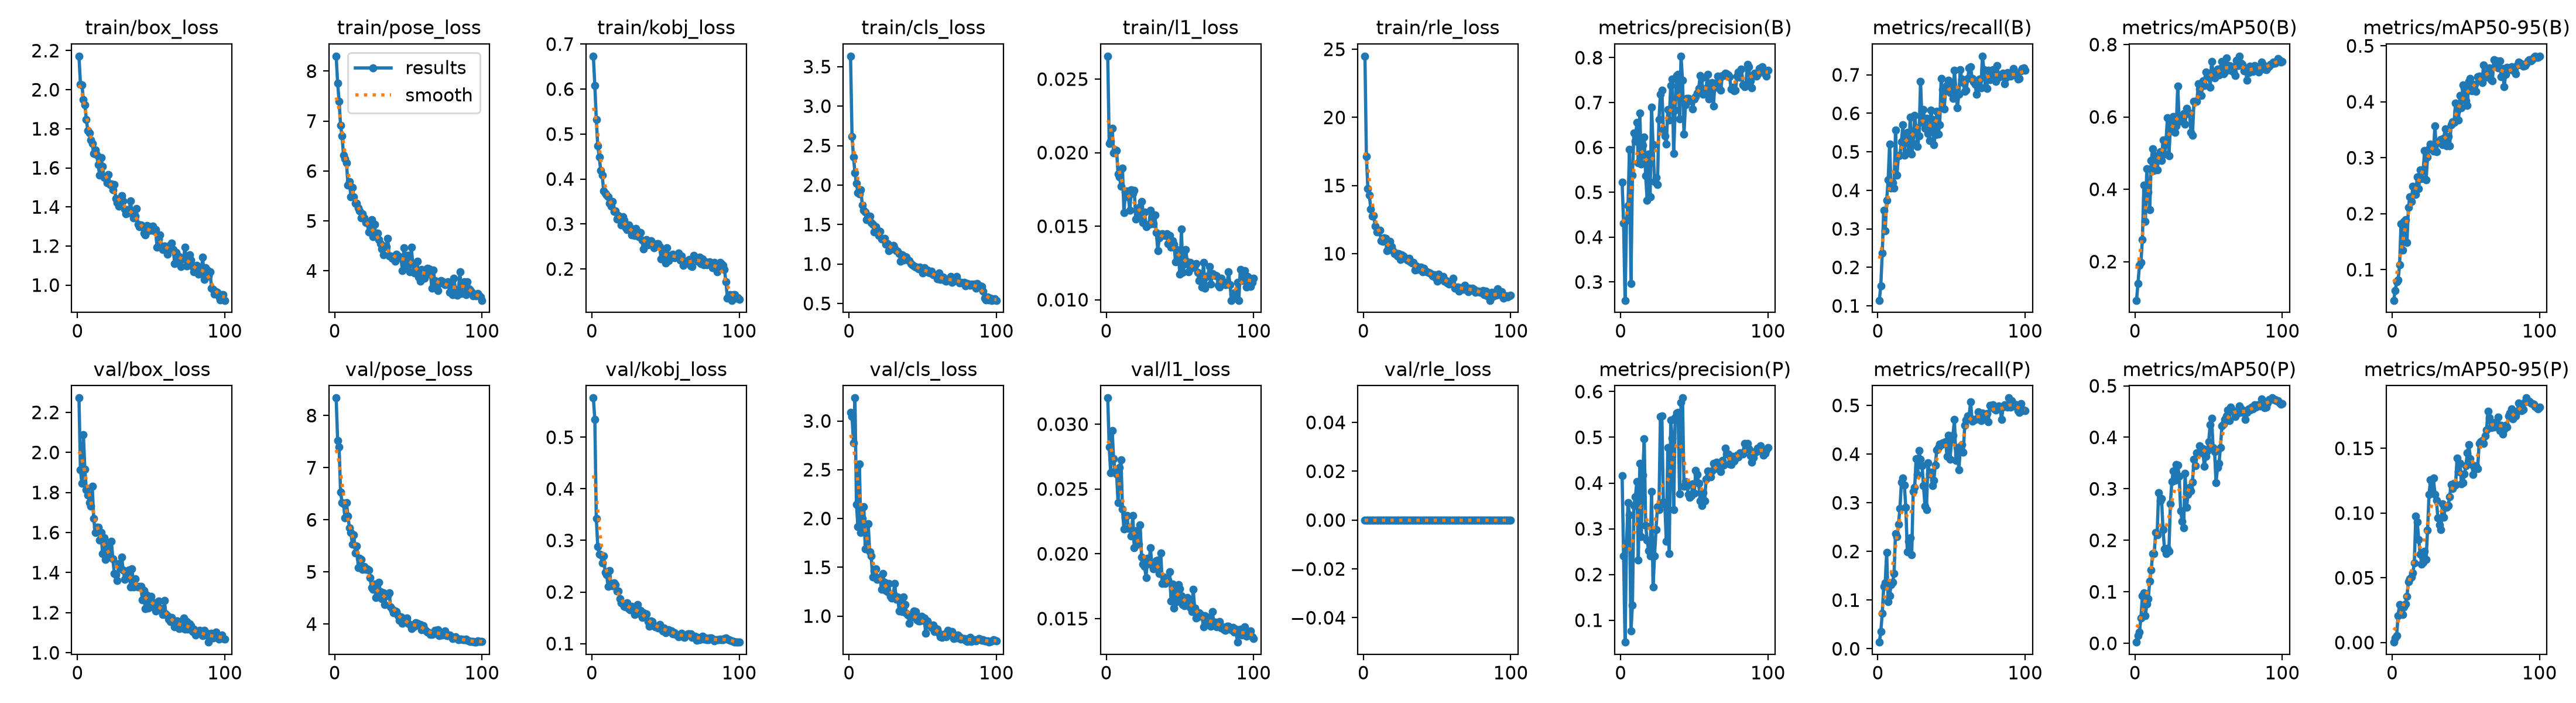

The file beside this chart, header and first rows:
epoch, time, train/box_loss, train/pose_loss, train/kobj_loss, train/cls_loss, train/l1_loss, train/rle_loss, metrics/precision(B), metrics/recall(B), metrics/mAP50(B), metrics/mAP50-95(B), metrics/precision(P), metrics/recall(P), metrics/mAP50(P), metrics/mAP50-95(P), val/box_loss, val/pose_loss, val/kobj_loss, val/cls_loss, val/l1_loss, val/rle_loss, lr/pg0, lr/pg1
1, 36.23, 2.172, 8.3, 0.6732, 3.633, 0.02656, 24.5, 0.5227, 0.1144, 0.09298, 0.04515, 0.4155, 0.0136, 0.00219, 0.00028, 2.272, 8.337, 0.5762, 3.085, 0.03202, 0, 0.0003654, 0.0003654
2, 54.64, 2.029, 7.76, 0.6075, 2.618, 0.02063, 17.13, 0.4304, 0.1512, 0.1394, 0.0621, 0.2401, 0.03491, 0.01527, 0.0033, 1.912, 7.521, 0.534, 3.048, 0.02823, 0, 0.0007284, 0.0007284
3, 75.5, 2.026, 7.397, 0.5324, 2.355, 0.02077, 14.78, 0.259, 0.2375, 0.1897, 0.07789, 0.052, 0.07253, 0.02177, 0.00518, 1.846, 7.392, 0.3422, 2.776, 0.02624, 0, 0.001084, 0.001084
4, 95.96, 1.949, 6.911, 0.4733, 2.155, 0.02165, 14.32, 0.4371, 0.3481, 0.1975, 0.08118, 0.269, 0.1286, 0.04895, 0.0209, 2.088, 6.533, 0.288, 3.236, 0.02951, 0, 0.001078, 0.001078
5, 116.9, 1.921, 6.702, 0.4494, 2.019, 0.01998, 13.25, 0.4702, 0.295, 0.2604, 0.1084, 0.3568, 0.1353, 0.09234, 0.02911, 1.916, 6.328, 0.2738, 2.148, 0.02733, 0, 0.001067, 0.001067
6, 137.5, 1.848, 6.31, 0.4186, 1.902, 0.0202, 12.75, 0.5962, 0.374, 0.4108, 0.1822, 0.3308, 0.1983, 0.09749, 0.02417, 1.812, 6.309, 0.2719, 1.916, 0.02637, 0, 0.001056, 0.001056
7, 157.7, 1.792, 6.244, 0.409, 1.89, 0.02015, 12.78, 0.2967, 0.4267, 0.3105, 0.1348, 0.07674, 0.09738, 0.0531, 0.02175, 1.788, 6.031, 0.2562, 2.561, 0.02618, 0, 0.001045, 0.001045
8, 176.7, 1.78, 6.166, 0.373, 1.942, 0.01855, 12.02, 0.5382, 0.5207, 0.4571, 0.1863, 0.1327, 0.1086, 0.07638, 0.02737, 1.751, 6.334, 0.2698, 1.858, 0.02396, 0, 0.001034, 0.001034
9, 197, 1.743, 5.722, 0.3679, 1.745, 0.01835, 11.59, 0.6316, 0.4055, 0.3925, 0.1894, 0.3512, 0.1318, 0.08664, 0.02985, 1.731, 6.07, 0.2377, 2, 0.02665, 0, 0.001023, 0.001023
10, 217.2, 1.725, 5.793, 0.3646, 1.679, 0.01771, 11.67, 0.6145, 0.4196, 0.3437, 0.1487, 0.3695, 0.1364, 0.1206, 0.03582, 1.832, 5.848, 0.2337, 2.123, 0.02726, 0, 0.001012, 0.001012
11, 236, 1.675, 5.486, 0.3601, 1.661, 0.01896, 11.71, 0.6554, 0.4056, 0.4793, 0.2109, 0.4028, 0.1546, 0.1425, 0.04691, 1.671, 5.753, 0.2107, 1.688, 0.02346, 0, 0.001001, 0.001001
12, 256.2, 1.692, 5.666, 0.3464, 1.561, 0.01594, 10.93, 0.5653, 0.5573, 0.5117, 0.2302, 0.2315, 0.2366, 0.1742, 0.04919, 1.6, 5.531, 0.2414, 1.69, 0.02189, 0, 0.00099, 0.00099
13, 276.5, 1.668, 5.488, 0.3399, 1.598, 0.01732, 10.91, 0.6759, 0.4402, 0.4512, 0.2221, 0.4425, 0.2308, 0.1738, 0.05036, 1.627, 5.709, 0.2139, 1.948, 0.02276, 0, 0.000979, 0.000979
14, 295.4, 1.616, 5.35, 0.3493, 1.604, 0.01741, 11.15, 0.5631, 0.4902, 0.4917, 0.2486, 0.2826, 0.2559, 0.2146, 0.05384, 1.627, 5.367, 0.2117, 1.655, 0.02297, 0, 0.000968, 0.000968
15, 315.5, 1.564, 5.355, 0.3281, 1.527, 0.01698, 11.11, 0.605, 0.491, 0.4532, 0.2356, 0.4171, 0.2879, 0.2103, 0.06149, 1.563, 5.502, 0.218, 1.619, 0.02194, 0, 0.000957, 0.000957
16, 334.8, 1.652, 5.254, 0.3289, 1.501, 0.01606, 10.21, 0.6233, 0.526, 0.483, 0.2344, 0.4961, 0.342, 0.293, 0.09754, 1.599, 5.081, 0.2139, 1.398, 0.02205, 0, 0.000946, 0.000946
17, 355.4, 1.607, 5.201, 0.3108, 1.406, 0.01749, 10.53, 0.5363, 0.5696, 0.5044, 0.2661, 0.3067, 0.3512, 0.2762, 0.09292, 1.494, 5.257, 0.2021, 1.466, 0.02135, 0, 0.000935, 0.000935
18, 376.6, 1.55, 5.067, 0.3191, 1.471, 0.01722, 10.9, 0.4822, 0.4912, 0.4797, 0.2445, 0.2754, 0.3361, 0.2811, 0.07953, 1.572, 5.244, 0.2022, 1.486, 0.02293, 0, 0.000924, 0.000924
19, 396.7, 1.554, 5.145, 0.3128, 1.433, 0.01745, 10.5, 0.5848, 0.5393, 0.536, 0.2782, 0.2515, 0.2901, 0.2203, 0.06838, 1.465, 5.047, 0.1864, 1.374, 0.02045, 0, 0.000913, 0.000913
20, 417, 1.524, 5.065, 0.2972, 1.358, 0.01549, 10.21, 0.4893, 0.551, 0.4969, 0.2629, 0.2409, 0.1997, 0.1837, 0.06052, 1.539, 5.103, 0.1792, 1.396, 0.02178, 0, 0.000902, 0.000902
21, 437.2, 1.567, 4.966, 0.3163, 1.415, 0.01608, 10, 0.6894, 0.5002, 0.5295, 0.2771, 0.3814, 0.2208, 0.1747, 0.0621, 1.507, 5.046, 0.1769, 1.395, 0.0214, 0, 0.000891, 0.000891
22, 457.3, 1.513, 4.976, 0.3081, 1.319, 0.01568, 10.05, 0.6061, 0.5908, 0.5977, 0.3125, 0.172, 0.2279, 0.1839, 0.07026, 1.478, 5.06, 0.1725, 1.272, 0.02073, 0, 0.00088, 0.00088
23, 478.6, 1.517, 4.782, 0.291, 1.315, 0.01631, 9.829, 0.5232, 0.4937, 0.492, 0.2606, 0.24, 0.1933, 0.1789, 0.06413, 1.556, 5.038, 0.1714, 1.438, 0.02222, 0, 0.000869, 0.000869
24, 498.8, 1.487, 4.799, 0.2869, 1.325, 0.01667, 10, 0.5326, 0.522, 0.5694, 0.3008, 0.2985, 0.3231, 0.2712, 0.08688, 1.468, 4.894, 0.1793, 1.343, 0.01975, 0, 0.000858, 0.000858
25, 520.2, 1.516, 5.03, 0.2977, 1.246, 0.01524, 9.58, 0.5166, 0.594, 0.5814, 0.3158, 0.3477, 0.3313, 0.314, 0.1143, 1.397, 4.7, 0.1682, 1.264, 0.01919, 0, 0.000847, 0.000847
26, 541.3, 1.444, 4.686, 0.292, 1.261, 0.01596, 9.925, 0.6624, 0.5622, 0.6003, 0.3248, 0.3416, 0.3905, 0.3343, 0.1258, 1.388, 4.67, 0.1649, 1.251, 0.01902, 0, 0.000836, 0.000836
27, 562.5, 1.422, 4.929, 0.2759, 1.17, 0.01498, 9.825, 0.7178, 0.5142, 0.5571, 0.3147, 0.5451, 0.3579, 0.3161, 0.1177, 1.359, 4.767, 0.1722, 1.332, 0.01818, 0, 0.000825, 0.000825
28, 582.3, 1.403, 4.689, 0.2789, 1.2, 0.01508, 9.658, 0.7277, 0.5412, 0.5753, 0.3117, 0.5462, 0.4077, 0.3472, 0.1269, 1.444, 4.505, 0.168, 1.201, 0.01965, 0, 0.000814, 0.000814
29, 601.3, 1.413, 4.762, 0.274, 1.188, 0.01514, 9.675, 0.6401, 0.6833, 0.6844, 0.3567, 0.3584, 0.3892, 0.3455, 0.1144, 1.421, 4.534, 0.1564, 1.185, 0.01925, 0, 0.000803, 0.000803
30, 621.2, 1.459, 4.623, 0.2894, 1.235, 0.01606, 9.506, 0.626, 0.5767, 0.5879, 0.3109, 0.353, 0.3766, 0.3244, 0.1096, 1.477, 4.795, 0.1649, 1.227, 0.02045, 0, 0.000792, 0.000792
31, 640.1, 1.43, 4.55, 0.2841, 1.201, 0.01532, 9.663, 0.6075, 0.6094, 0.5984, 0.3278, 0.2725, 0.3346, 0.2567, 0.09646, 1.413, 4.623, 0.1756, 1.335, 0.01913, 0, 0.000781, 0.000781
32, 659.1, 1.388, 4.44, 0.2722, 1.165, 0.01518, 9.387, 0.6842, 0.5613, 0.595, 0.3298, 0.4774, 0.2936, 0.2367, 0.09103, 1.368, 4.489, 0.1583, 1.17, 0.01885, 0, 0.00077, 0.00077
33, 678, 1.364, 4.323, 0.2807, 1.16, 0.01576, 9.331, 0.6613, 0.5864, 0.6088, 0.3326, 0.2459, 0.2861, 0.2242, 0.08705, 1.371, 4.595, 0.1644, 1.194, 0.01889, 0, 0.000759, 0.000759
34, 696.9, 1.386, 4.501, 0.2639, 1.135, 0.01456, 9.356, 0.7383, 0.5477, 0.5799, 0.323, 0.5379, 0.3821, 0.3298, 0.1069, 1.397, 4.37, 0.1503, 1.054, 0.01946, 0, 0.000748, 0.000748
35, 716, 1.371, 4.49, 0.2442, 1.036, 0.01333, 8.792, 0.7518, 0.5293, 0.6243, 0.3353, 0.4985, 0.359, 0.2644, 0.09657, 1.412, 4.559, 0.1597, 1.166, 0.01951, 0, 0.000737, 0.000737
36, 735.2, 1.431, 4.655, 0.2606, 1.114, 0.01422, 9.1, 0.5862, 0.6082, 0.6096, 0.3519, 0.3417, 0.3629, 0.2895, 0.1047, 1.33, 4.539, 0.1525, 1.047, 0.01848, 0, 0.000726, 0.000726
37, 754.3, 1.367, 4.295, 0.2646, 1.046, 0.01434, 8.847, 0.6834, 0.584, 0.6109, 0.3209, 0.543, 0.3356, 0.3028, 0.1044, 1.42, 4.592, 0.157, 1.197, 0.02006, 0, 0.000715, 0.000715
38, 773.3, 1.342, 4.293, 0.2538, 1.095, 0.01449, 8.874, 0.7605, 0.5186, 0.5567, 0.3385, 0.5528, 0.3466, 0.296, 0.1057, 1.329, 4.331, 0.1431, 1.118, 0.01772, 0, 0.000704, 0.000704
39, 792.3, 1.352, 4.248, 0.2576, 1.087, 0.01441, 9.003, 0.7623, 0.5446, 0.5489, 0.3215, 0.5546, 0.3777, 0.3134, 0.1128, 1.37, 4.288, 0.1334, 1.025, 0.0182, 0, 0.000693, 0.000693
40, 811.3, 1.39, 4.289, 0.2625, 1.049, 0.01438, 8.682, 0.6631, 0.6053, 0.6435, 0.3587, 0.3759, 0.408, 0.3569, 0.1221, 1.332, 4.214, 0.1432, 1.01, 0.01772, 0, 0.000682, 0.000682
41, 831.4, 1.31, 4.195, 0.2544, 1.044, 0.0145, 8.92, 0.8034, 0.5462, 0.6437, 0.3642, 0.5766, 0.4137, 0.3444, 0.1188, 1.328, 4.251, 0.1427, 0.9271, 0.01801, 0, 0.000671, 0.000671
42, 851.5, 1.299, 4.33, 0.2466, 1.005, 0.01379, 8.716, 0.7503, 0.5703, 0.6422, 0.3629, 0.586, 0.4208, 0.3694, 0.1231, 1.331, 4.241, 0.1345, 0.992, 0.01798, 0, 0.00066, 0.00066
43, 871.7, 1.307, 4.303, 0.2527, 0.9898, 0.01437, 8.686, 0.6291, 0.6905, 0.6913, 0.3981, 0.3927, 0.4193, 0.3695, 0.1215, 1.332, 4.155, 0.1327, 0.989, 0.01862, 0, 0.000649, 0.000649
44, 892.4, 1.299, 4.286, 0.2565, 0.9735, 0.01359, 8.635, 0.695, 0.6612, 0.6771, 0.384, 0.4038, 0.423, 0.383, 0.1423, 1.264, 4.072, 0.1329, 1.051, 0.01635, 0, 0.000638, 0.000638
45, 912.3, 1.267, 4.255, 0.2557, 0.9598, 0.01401, 8.57, 0.7091, 0.6106, 0.6587, 0.3674, 0.3936, 0.4212, 0.3699, 0.1319, 1.311, 4.133, 0.1304, 1.043, 0.01768, 0, 0.000627, 0.000627
46, 930.8, 1.258, 4.005, 0.2495, 0.96, 0.01376, 8.482, 0.7097, 0.6597, 0.6991, 0.4111, 0.3754, 0.425, 0.3777, 0.1382, 1.219, 4.019, 0.1371, 0.9604, 0.01579, 0, 0.000616, 0.000616
47, 950.6, 1.304, 4.461, 0.2225, 0.9375, 0.01259, 8.386, 0.7036, 0.6739, 0.6868, 0.3889, 0.3685, 0.3948, 0.3438, 0.1227, 1.286, 4.102, 0.1293, 0.9489, 0.01723, 0, 0.0006051, 0.0006051
48, 968.9, 1.278, 4.094, 0.2401, 0.9616, 0.0134, 8.445, 0.7067, 0.6861, 0.7237, 0.43, 0.3726, 0.4387, 0.3625, 0.1235, 1.223, 4.064, 0.1244, 0.9474, 0.01632, 0, 0.0005941, 0.0005941
49, 990, 1.299, 4.311, 0.2327, 0.9352, 0.01291, 8.258, 0.6858, 0.6543, 0.7103, 0.4245, 0.3983, 0.3895, 0.3731, 0.13, 1.278, 4.113, 0.1303, 0.9964, 0.01762, 0, 0.0005831, 0.0005831
50, 1012, 1.28, 4.312, 0.2136, 0.886, 0.01175, 7.99, 0.7081, 0.6801, 0.7158, 0.4014, 0.3782, 0.4251, 0.3915, 0.1367, 1.282, 4.014, 0.1214, 0.9528, 0.0173, 0, 0.0005721, 0.0005721
51, 1032, 1.301, 3.987, 0.2467, 0.9503, 0.01479, 8.508, 0.7134, 0.639, 0.6819, 0.3933, 0.4279, 0.4381, 0.4246, 0.1463, 1.254, 3.995, 0.1268, 0.9816, 0.01676, 0, 0.0005611, 0.0005611
52, 1052, 1.278, 4.474, 0.2179, 0.9149, 0.01185, 8.322, 0.7208, 0.7118, 0.753, 0.4361, 0.4183, 0.4709, 0.437, 0.153, 1.227, 3.91, 0.127, 0.8252, 0.01609, 0, 0.0005501, 0.0005501
53, 1073, 1.283, 4.145, 0.2299, 0.9198, 0.0124, 8.133, 0.731, 0.6605, 0.7227, 0.4412, 0.3992, 0.3871, 0.38, 0.1419, 1.207, 3.939, 0.123, 0.9477, 0.01599, 0, 0.0005391, 0.0005391
54, 1093, 1.194, 3.953, 0.2289, 0.8925, 0.0134, 8.34, 0.7607, 0.6148, 0.7074, 0.4193, 0.3604, 0.4137, 0.372, 0.1374, 1.233, 3.961, 0.1243, 0.9186, 0.01607, 0, 0.0005281, 0.0005281
55, 1113, 1.235, 3.996, 0.2329, 0.8865, 0.01258, 7.991, 0.7544, 0.6501, 0.7167, 0.4217, 0.3513, 0.3672, 0.3121, 0.1299, 1.259, 4.021, 0.1191, 0.904, 0.0166, 0, 0.0005171, 0.0005171
56, 1133, 1.257, 4.187, 0.2249, 0.9118, 0.01189, 8.04, 0.7187, 0.7137, 0.7314, 0.4316, 0.3783, 0.4116, 0.3416, 0.1349, 1.223, 4.018, 0.1214, 0.8851, 0.01646, 0, 0.0005061, 0.0005061
57, 1153, 1.198, 3.874, 0.2288, 0.8655, 0.01255, 7.868, 0.7212, 0.6889, 0.7157, 0.4189, 0.3609, 0.4198, 0.3495, 0.1367, 1.214, 3.993, 0.1182, 0.9079, 0.01585, 0, 0.0004951, 0.0004951
58, 1173, 1.181, 3.792, 0.2288, 0.8659, 0.01218, 7.771, 0.7312, 0.6802, 0.7342, 0.4452, 0.4082, 0.4043, 0.3804, 0.1341, 1.19, 3.995, 0.1166, 0.8392, 0.01553, 0, 0.0004841, 0.0004841
59, 1193, 1.199, 4.026, 0.2357, 0.8458, 0.01225, 7.922, 0.7634, 0.6572, 0.7529, 0.4462, 0.4262, 0.459, 0.422, 0.1538, 1.262, 3.888, 0.1134, 0.8732, 0.01727, 0, 0.0004731, 0.0004731
60, 1214, 1.189, 3.963, 0.219, 0.8111, 0.01235, 7.793, 0.7085, 0.6608, 0.7198, 0.4405, 0.415, 0.4699, 0.4255, 0.1552, 1.192, 3.968, 0.1163, 0.8644, 0.01582, 0, 0.0004621, 0.0004621
... 40 more rows
